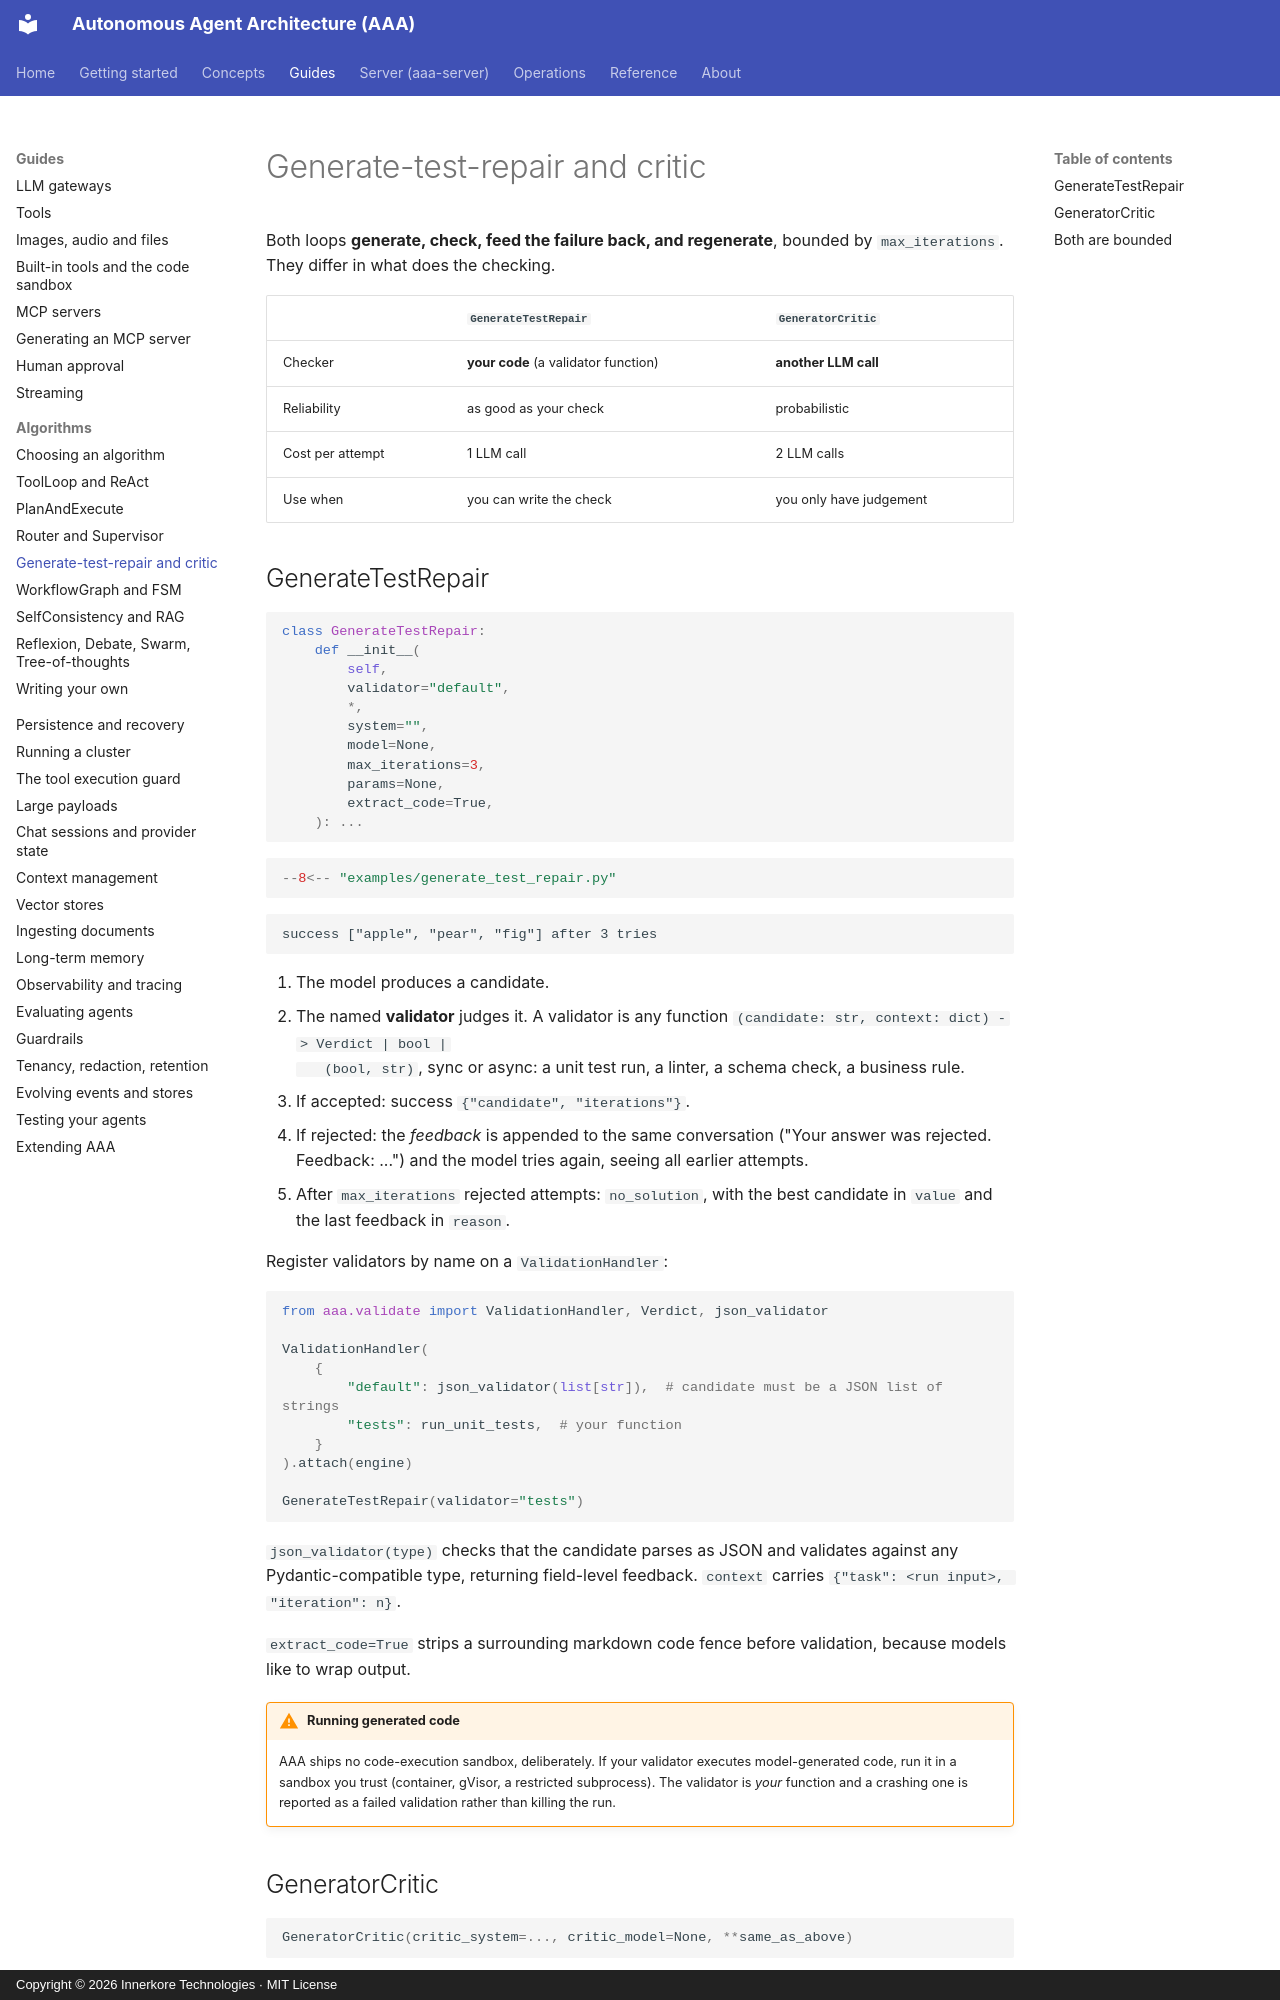

repository: innerkorehq/AutonomousAgentAlgos · page: guides/algorithms/refine/index.html · generator: mkdocs · copyright: Copyright © 2026 Innerkore Technologies · MIT License

# Generate-test-repair and critic

Both loops **generate, check, feed the failure back, and regenerate**, bounded by `max_iterations`. They differ in what
does the checking.

| | `GenerateTestRepair` | `GeneratorCritic` |
|---|---|---|
| Checker | **your code** (a validator function) | **another LLM call** |
| Reliability | as good as your check | probabilistic |
| Cost per attempt | 1 LLM call | 2 LLM calls |
| Use when | you can write the check | you only have judgement |

## GenerateTestRepair

```python
class GenerateTestRepair:
    def __init__(
        self,
        validator="default",
        *,
        system="",
        model=None,
        max_iterations=3,
        params=None,
        extract_code=True,
    ): ...
```

```python
--8<-- "examples/generate_test_repair.py"
```

```text
success ["apple", "pear", "fig"] after 3 tries
```

1. The model produces a candidate.
2. The named **validator** judges it. A validator is any function `(candidate: str, context: dict) -> Verdict | bool |
   (bool, str)`, sync or async: a unit test run, a linter, a schema check, a business rule.
3. If accepted: success `{"candidate", "iterations"}`.
4. If rejected: the *feedback* is appended to the same conversation ("Your answer was rejected. Feedback: ...") and the
   model tries again, seeing all earlier attempts.
5. After `max_iterations` rejected attempts: `no_solution`, with the best candidate in `value` and the last feedback in `reason`.

Register validators by name on a `ValidationHandler`:

```python
from aaa.validate import ValidationHandler, Verdict, json_validator

ValidationHandler(
    {
        "default": json_validator(list[str]),  # candidate must be a JSON list of strings
        "tests": run_unit_tests,  # your function
    }
).attach(engine)

GenerateTestRepair(validator="tests")
```

`json_validator(type)` checks that the candidate parses as JSON and validates against any Pydantic-compatible type,
returning field-level feedback. `context` carries `{"task": <run input>, "iteration": n}`.

`extract_code=True` strips a surrounding markdown code fence before validation, because models like to wrap output.

!!! warning "Running generated code"
    AAA ships no code-execution sandbox, deliberately. If your validator executes model-generated code, run it in a
    sandbox you trust (container, gVisor, a restricted subprocess). The validator is *your* function and a crashing one
    is reported as a failed validation rather than killing the run.
